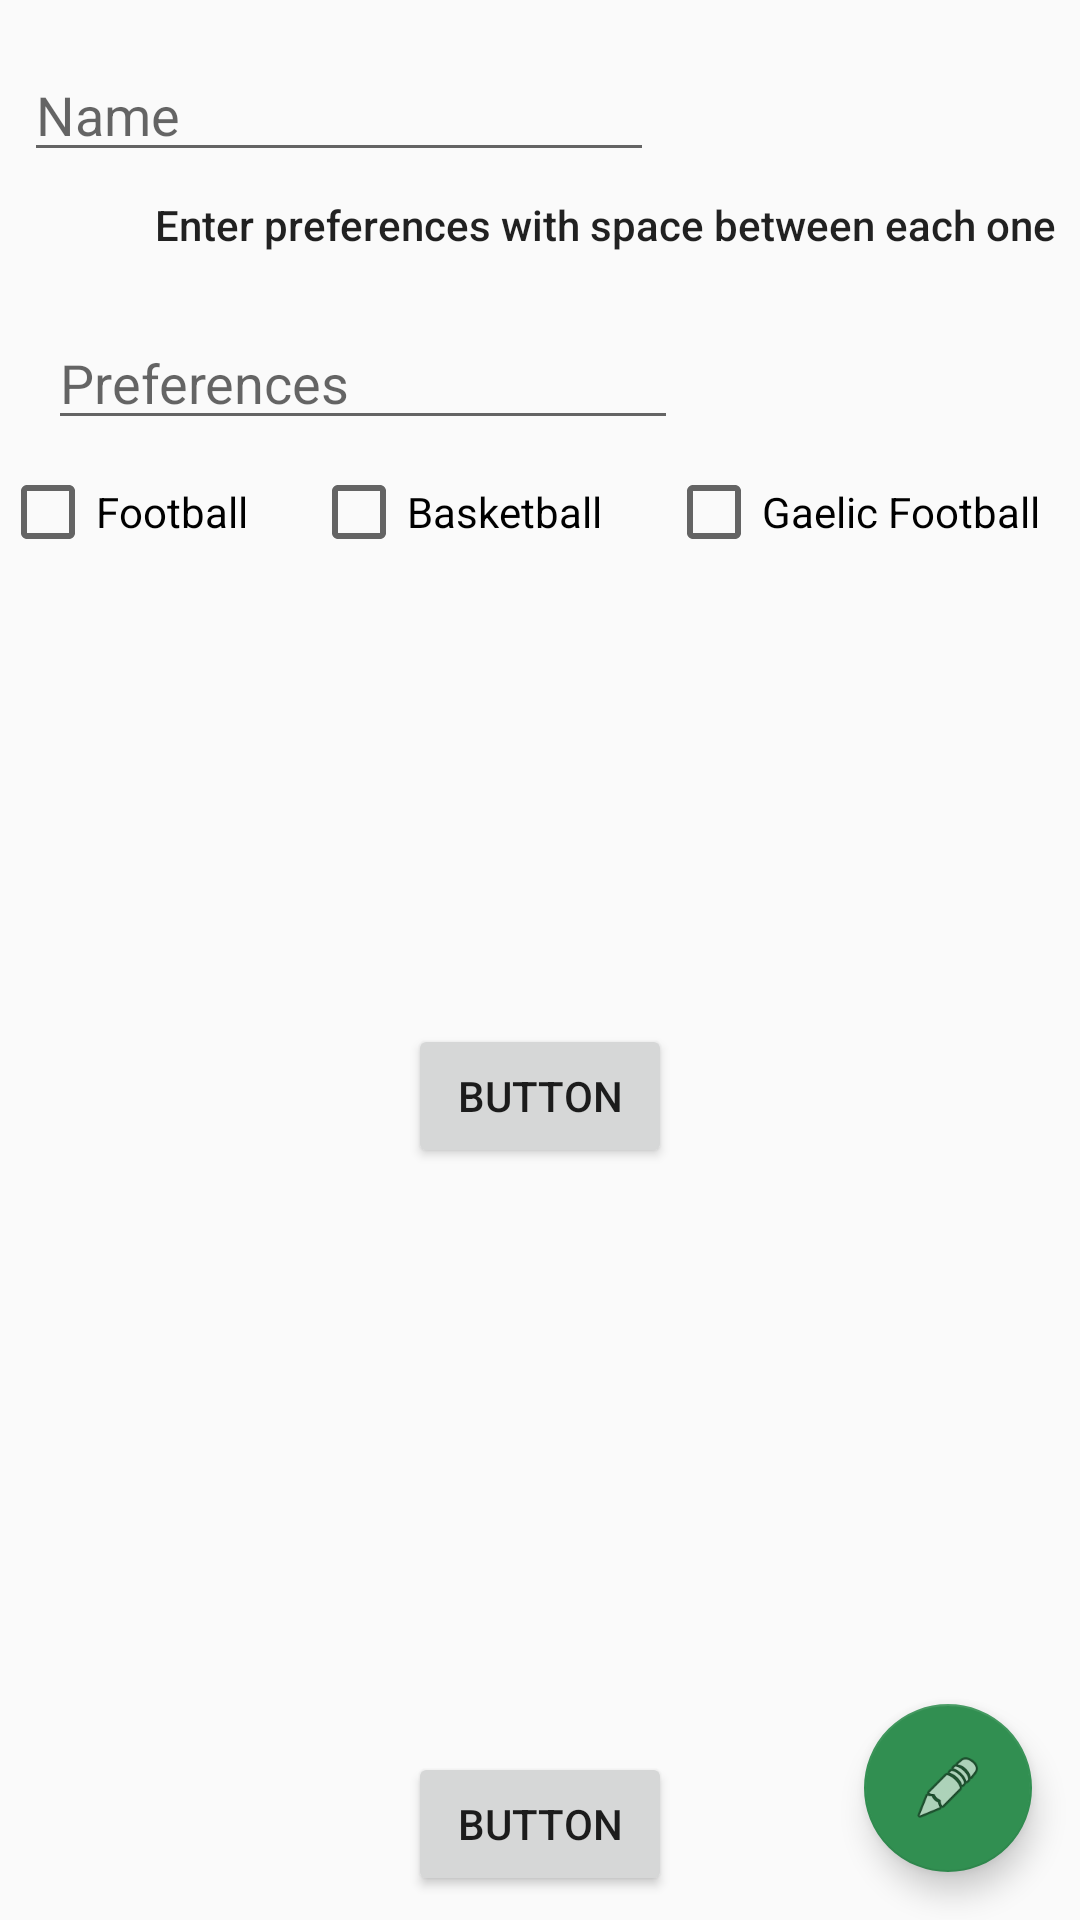

Android layout source for this screen:
<!-- AndroidManifest.xml: application theme AppTheme -->
<!-- res/layout/activity_user_account.xml -->
<?xml version="1.0" encoding="utf-8"?>
<android.support.constraint.ConstraintLayout xmlns:android="http://schemas.android.com/apk/res/android"
    xmlns:app="http://schemas.android.com/apk/res-auto"
    xmlns:tools="http://schemas.android.com/tools"
    android:layout_width="match_parent"
    android:layout_height="match_parent"
    tools:context="com.matchmaker.matchmaker.userAccount">

    <android.support.design.widget.FloatingActionButton
        android:id="@+id/editUserSettings"
        android:layout_width="wrap_content"
        android:layout_height="wrap_content"
        android:layout_marginBottom="16dp"
        android:layout_marginEnd="16dp"
        android:clickable="true"
        android:onClick="editSettings"
        app:backgroundTint="@color/colorPrimaryDark"
        app:layout_constraintBottom_toBottomOf="parent"
        app:layout_constraintRight_toRightOf="parent"
        app:srcCompat="@android:drawable/ic_menu_edit" />

    <EditText
        android:id="@+id/inputName"
        android:layout_width="0dp"
        android:layout_height="wrap_content"
        android:layout_marginStart="8dp"
        android:layout_marginTop="16dp"
        android:ems="10"
        android:hint="Name"
        android:inputType="textPersonName"
        app:layout_constraintStart_toStartOf="parent"
        app:layout_constraintTop_toTopOf="parent" />

    <Button
        android:id="@+id/button3"
        android:layout_width="wrap_content"
        android:layout_height="wrap_content"
        android:layout_marginBottom="8dp"
        android:layout_marginEnd="8dp"
        android:layout_marginStart="8dp"
        android:onClick="displayAllData"
        android:text="Button"
        app:layout_constraintBottom_toBottomOf="parent"
        app:layout_constraintEnd_toEndOf="parent"
        app:layout_constraintStart_toStartOf="parent" />

    <Button
        android:id="@+id/button4"
        android:layout_width="wrap_content"
        android:layout_height="wrap_content"
        android:layout_marginBottom="8dp"
        android:layout_marginEnd="8dp"
        android:layout_marginStart="8dp"
        android:layout_marginTop="8dp"
        android:onClick="addData"
        android:text="Button"
        app:layout_constraintBottom_toTopOf="@+id/button3"
        app:layout_constraintEnd_toEndOf="parent"
        app:layout_constraintStart_toStartOf="parent"
        app:layout_constraintTop_toBottomOf="@+id/preferences" />

    <EditText
        android:id="@+id/preferences"
        android:layout_width="wrap_content"
        android:layout_height="wrap_content"
        android:layout_marginLeft="16dp"
        android:layout_marginTop="8dp"
        android:ems="10"
        android:hint="Preferences"
        android:inputType="textPersonName"
        app:layout_constraintLeft_toLeftOf="parent"
        app:layout_constraintTop_toBottomOf="@+id/textView2" />

    <TextView
        android:id="@+id/textView2"
        android:layout_width="wrap_content"
        android:layout_height="32dp"
        android:layout_marginEnd="8dp"
        android:layout_marginLeft="16dp"
        android:layout_marginTop="8dp"
        android:text="Enter preferences with space between each one"
        android:textAppearance="@style/TextAppearance.AppCompat.Body2"
        app:layout_constraintEnd_toEndOf="parent"
        app:layout_constraintLeft_toLeftOf="parent"
        app:layout_constraintTop_toBottomOf="@+id/inputName" />

    <LinearLayout
        android:id="@+id/boxes"
        android:layout_width="368dp"
        android:layout_height="46dp"
        android:layout_marginTop="8dp"
        android:orientation="horizontal"
        app:layout_constraintTop_toBottomOf="@+id/preferences"
        tools:layout_editor_absoluteX="8dp">

        <CheckBox
            android:layout_width="wrap_content"
            android:layout_height="wrap_content"
            android:layout_weight="1"
            android:text="Football" />

        <CheckBox
            android:id="@+id/checkBox3"
            android:layout_width="wrap_content"
            android:layout_height="wrap_content"
            android:layout_weight="1"
            android:text="Basketball" />

        <CheckBox
            android:id="@+id/checkBox4"
            android:layout_width="wrap_content"
            android:layout_height="wrap_content"
            android:layout_weight="1"
            android:text="Gaelic Football" />
    </LinearLayout>

</android.support.constraint.ConstraintLayout>
<!-- resources referenced by this layout -->
<resources>
  <color name="colorPrimaryDark">#318F51</color>
  <style name="AppTheme" parent="Base.Theme.AppCompat.Light.DarkActionBar">
      
          
          <item name="colorPrimary">@color/colorPrimary</item>
          <item name="colorPrimaryDark">@color/colorPrimaryDark</item>
          <item name="colorAccent">@color/colorAccent</item>
      </style>
  <color name="colorPrimary">#3aa85f</color>
  <color name="colorAccent">#861591</color>
</resources>
